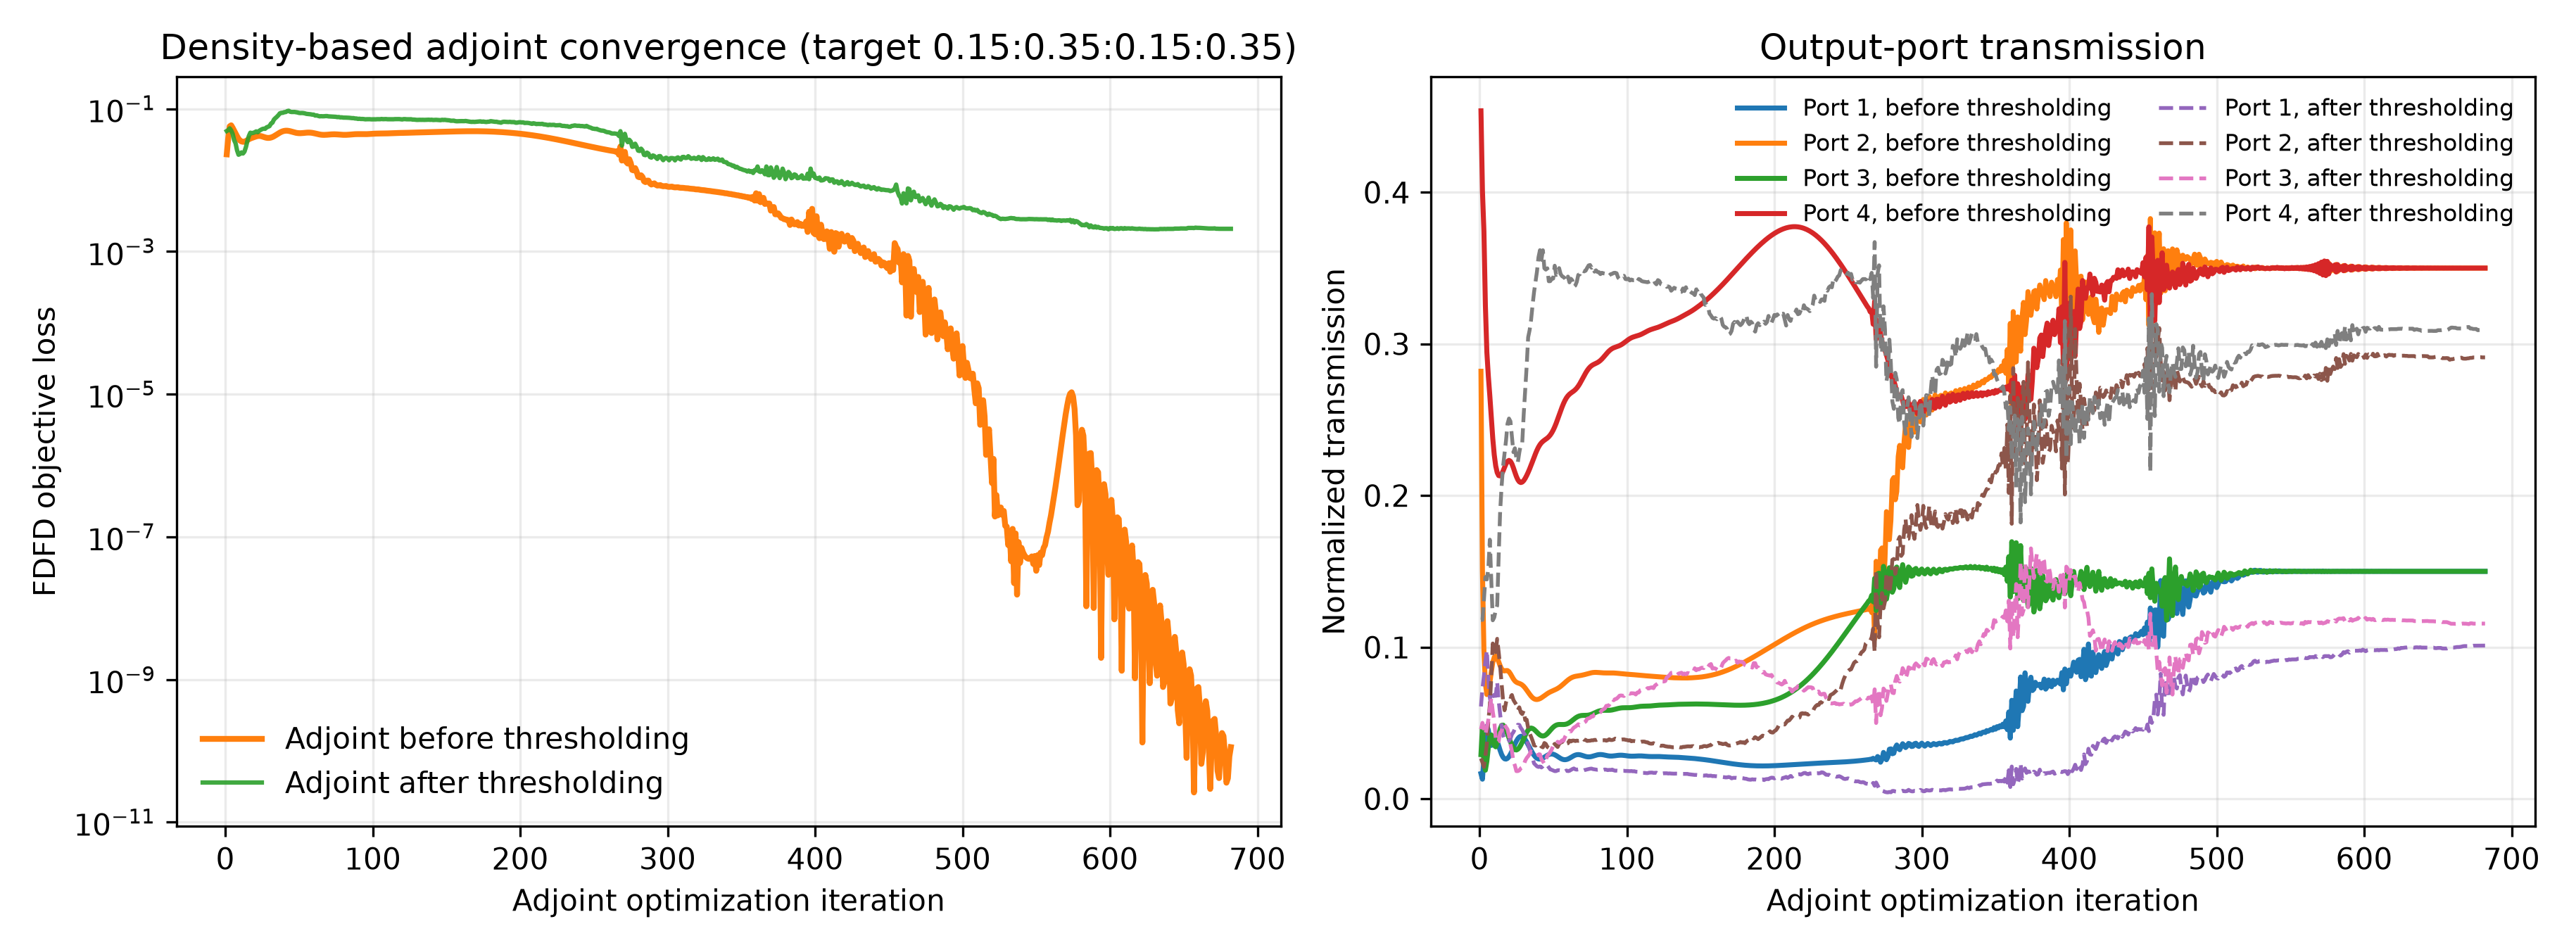

Data behind this chart, as committed beside it:
iter, beta, continuation_iters, polish_iters, adaptive_stop_allowed, adaptive_stop_metric, iteration_used, max_iterations, objective, T_total, loss_flux, projected_continuous_optimization_loss, optimization_loss_continuous, target_mse_loss, target_mse_loss_continuous, ratio_mse_loss, ratio_mse_diagnostic, ratio_mse_diagnostic_continuous, total_loss, total_power_loss, total_power_loss_continuous, T_total_continuous, binarization_penalty, grayness
1, 1.0, 525, 175, False, projected_continuous_optimization_loss, 1, 700, 0.01932, 0.7815, 0.02303, 0.02303, 0.02303, 0.02064, 0.02064, 0.02064, 0.02064, 0.02064, 0.04775, 0.04775, 0.04775, 0.7815, 0.2292, 0.3808
2, 1.007, 525, 175, False, projected_continuous_optimization_loss, 2, 700, 0.01077, 0.6119, 0.03902, 0.03902, 0.03902, 0.03148, 0.03148, 0.03148, 0.03148, 0.03148, 0.1507, 0.1507, 0.1507, 0.6119, 0.2032, 0.2982
3, 1.013, 525, 175, False, projected_continuous_optimization_loss, 3, 700, 0.006758, 0.5224, 0.05683, 0.05683, 0.05683, 0.04542, 0.04542, 0.04542, 0.04542, 0.04542, 0.2281, 0.2281, 0.2281, 0.5224, 0.1746, 0.2384
4, 1.02, 525, 175, False, projected_continuous_optimization_loss, 4, 700, 0.005378, 0.4607, 0.05873, 0.05873, 0.05873, 0.04419, 0.04419, 0.04419, 0.04419, 0.04419, 0.2908, 0.2908, 0.2908, 0.4607, 0.1509, 0.1986
5, 1.027, 525, 175, False, projected_continuous_optimization_loss, 5, 700, 0.004878, 0.4359, 0.05418, 0.05418, 0.05418, 0.03827, 0.03827, 0.03827, 0.03827, 0.03827, 0.3182, 0.3182, 0.3182, 0.4359, 0.1333, 0.173
6, 1.034, 525, 175, False, projected_continuous_optimization_loss, 6, 700, 0.004453, 0.4283, 0.04937, 0.04937, 0.04937, 0.03303, 0.03303, 0.03303, 0.03303, 0.03303, 0.3268, 0.3268, 0.3268, 0.4283, 0.1208, 0.1568
7, 1.04, 525, 175, False, projected_continuous_optimization_loss, 7, 700, 0.003893, 0.4216, 0.04511, 0.04511, 0.04511, 0.02838, 0.02838, 0.02838, 0.02838, 0.02838, 0.3345, 0.3345, 0.3345, 0.4216, 0.1122, 0.1466
8, 1.047, 525, 175, False, projected_continuous_optimization_loss, 8, 700, 0.003214, 0.4124, 0.04113, 0.04113, 0.04113, 0.02387, 0.02387, 0.02387, 0.02387, 0.02387, 0.3453, 0.3453, 0.3453, 0.4124, 0.1061, 0.1399
9, 1.054, 525, 175, False, projected_continuous_optimization_loss, 9, 700, 0.002498, 0.4026, 0.03793, 0.03793, 0.03793, 0.02008, 0.02008, 0.02008, 0.02008, 0.02008, 0.3569, 0.3569, 0.3569, 0.4026, 0.1017, 0.1351
10, 1.061, 525, 175, False, projected_continuous_optimization_loss, 10, 700, 0.001832, 0.3938, 0.03595, 0.03595, 0.03595, 0.01758, 0.01758, 0.01758, 0.01758, 0.01758, 0.3674, 0.3674, 0.3674, 0.3938, 0.09832, 0.1317
11, 1.068, 525, 175, False, projected_continuous_optimization_loss, 11, 700, 0.001289, 0.3872, 0.03493, 0.03493, 0.03493, 0.01615, 0.01615, 0.01615, 0.01615, 0.01615, 0.3755, 0.3755, 0.3755, 0.3872, 0.09562, 0.1289
12, 1.075, 525, 175, False, projected_continuous_optimization_loss, 12, 700, 0.0009149, 0.3829, 0.03451, 0.03451, 0.03451, 0.01547, 0.01547, 0.01547, 0.01547, 0.01547, 0.3808, 0.3808, 0.3808, 0.3829, 0.09329, 0.1264
13, 1.083, 525, 175, False, projected_continuous_optimization_loss, 13, 700, 0.0007209, 0.3804, 0.03465, 0.03465, 0.03465, 0.01545, 0.01545, 0.01545, 0.01545, 0.01545, 0.3839, 0.3839, 0.3839, 0.3804, 0.09114, 0.1241
14, 1.09, 525, 175, False, projected_continuous_optimization_loss, 14, 700, 0.000682, 0.3787, 0.03535, 0.03535, 0.03535, 0.01605, 0.01605, 0.01605, 0.01605, 0.01605, 0.386, 0.386, 0.386, 0.3787, 0.08907, 0.1217
15, 1.097, 525, 175, False, projected_continuous_optimization_loss, 15, 700, 0.0007433, 0.3774, 0.03642, 0.03642, 0.03642, 0.01704, 0.01704, 0.01704, 0.01704, 0.01704, 0.3876, 0.3876, 0.3876, 0.3774, 0.08702, 0.1191
16, 1.104, 525, 175, False, projected_continuous_optimization_loss, 16, 700, 0.0008338, 0.3767, 0.03752, 0.03752, 0.03752, 0.01809, 0.01809, 0.01809, 0.01809, 0.01809, 0.3885, 0.3885, 0.3885, 0.3767, 0.08495, 0.1164
17, 1.112, 525, 175, False, projected_continuous_optimization_loss, 17, 700, 0.0008891, 0.3767, 0.03843, 0.03843, 0.03843, 0.019, 0.019, 0.019, 0.019, 0.019, 0.3886, 0.3886, 0.3886, 0.3767, 0.08287, 0.1135
18, 1.119, 525, 175, False, projected_continuous_optimization_loss, 18, 700, 0.0008727, 0.3769, 0.03914, 0.03914, 0.03914, 0.01973, 0.01973, 0.01973, 0.01973, 0.01973, 0.3883, 0.3883, 0.3883, 0.3769, 0.08078, 0.1106
19, 1.126, 525, 175, False, projected_continuous_optimization_loss, 19, 700, 0.000785, 0.3766, 0.03979, 0.03979, 0.03979, 0.02036, 0.02036, 0.02036, 0.02036, 0.02036, 0.3887, 0.3887, 0.3887, 0.3766, 0.07872, 0.1076
20, 1.134, 525, 175, False, projected_continuous_optimization_loss, 20, 700, 0.0006558, 0.375, 0.04045, 0.04045, 0.04045, 0.02092, 0.02092, 0.02092, 0.02092, 0.02092, 0.3906, 0.3906, 0.3906, 0.375, 0.07674, 0.1048
21, 1.141, 525, 175, False, projected_continuous_optimization_loss, 21, 700, 0.0005265, 0.3721, 0.0411, 0.0411, 0.0411, 0.02138, 0.02138, 0.02138, 0.02138, 0.02138, 0.3943, 0.3943, 0.3943, 0.3721, 0.0749, 0.1021
22, 1.149, 525, 175, False, projected_continuous_optimization_loss, 22, 700, 0.0004309, 0.3683, 0.04158, 0.04158, 0.04158, 0.02163, 0.02163, 0.02163, 0.02163, 0.02163, 0.399, 0.399, 0.399, 0.3683, 0.07326, 0.09971
23, 1.157, 525, 175, False, projected_continuous_optimization_loss, 23, 700, 0.0003845, 0.3646, 0.04175, 0.04175, 0.04175, 0.02156, 0.02156, 0.02156, 0.02156, 0.02156, 0.4037, 0.4037, 0.4037, 0.3646, 0.07186, 0.09771
24, 1.164, 525, 175, False, projected_continuous_optimization_loss, 24, 700, 0.0003821, 0.3616, 0.04155, 0.04155, 0.04155, 0.02118, 0.02118, 0.02118, 0.02118, 0.02118, 0.4076, 0.4076, 0.4076, 0.3616, 0.07072, 0.09612
25, 1.172, 525, 175, False, projected_continuous_optimization_loss, 25, 700, 0.000405, 0.3598, 0.04106, 0.04106, 0.04106, 0.02056, 0.02056, 0.02056, 0.02056, 0.02056, 0.4099, 0.4099, 0.4099, 0.3598, 0.06987, 0.09491
26, 1.18, 525, 175, False, projected_continuous_optimization_loss, 26, 700, 0.0004307, 0.3592, 0.04041, 0.04041, 0.04041, 0.01988, 0.01988, 0.01988, 0.01988, 0.01988, 0.4106, 0.4106, 0.4106, 0.3592, 0.06929, 0.0941
27, 1.188, 525, 175, False, projected_continuous_optimization_loss, 27, 700, 0.0004418, 0.3597, 0.03978, 0.03978, 0.03978, 0.01928, 0.01928, 0.01928, 0.01928, 0.01928, 0.41, 0.41, 0.41, 0.3597, 0.06897, 0.09366
28, 1.196, 525, 175, False, projected_continuous_optimization_loss, 28, 700, 0.0004301, 0.3609, 0.03932, 0.03932, 0.03932, 0.0189, 0.0189, 0.0189, 0.0189, 0.0189, 0.4084, 0.4084, 0.4084, 0.3609, 0.06886, 0.09355
29, 1.203, 525, 175, False, projected_continuous_optimization_loss, 29, 700, 0.0003971, 0.3625, 0.03911, 0.03911, 0.03911, 0.01879, 0.01879, 0.01879, 0.01879, 0.01879, 0.4065, 0.4065, 0.4065, 0.3625, 0.06894, 0.09368
30, 1.211, 525, 175, False, projected_continuous_optimization_loss, 30, 700, 0.0003508, 0.364, 0.03921, 0.03921, 0.03921, 0.01898, 0.01898, 0.01898, 0.01898, 0.01898, 0.4045, 0.4045, 0.4045, 0.364, 0.06915, 0.09404
31, 1.219, 525, 175, False, projected_continuous_optimization_loss, 31, 700, 0.0003018, 0.3653, 0.03961, 0.03961, 0.03961, 0.01947, 0.01947, 0.01947, 0.01947, 0.01947, 0.4028, 0.4028, 0.4028, 0.3653, 0.06944, 0.09454
32, 1.228, 525, 175, False, projected_continuous_optimization_loss, 32, 700, 0.0002596, 0.3662, 0.04029, 0.04029, 0.04029, 0.02021, 0.02021, 0.02021, 0.02021, 0.02021, 0.4017, 0.4017, 0.4017, 0.3662, 0.06978, 0.09511
33, 1.236, 525, 175, False, projected_continuous_optimization_loss, 33, 700, 0.0002302, 0.3667, 0.04124, 0.04124, 0.04124, 0.02119, 0.02119, 0.02119, 0.02119, 0.02119, 0.4011, 0.4011, 0.4011, 0.3667, 0.0701, 0.09569
34, 1.244, 525, 175, False, projected_continuous_optimization_loss, 34, 700, 0.000215, 0.3666, 0.04241, 0.04241, 0.04241, 0.02235, 0.02235, 0.02235, 0.02235, 0.02235, 0.4012, 0.4012, 0.4012, 0.3666, 0.07037, 0.09618
35, 1.252, 525, 175, False, projected_continuous_optimization_loss, 35, 700, 0.000211, 0.3663, 0.04373, 0.04373, 0.04373, 0.02365, 0.02365, 0.02365, 0.02365, 0.02365, 0.4016, 0.4016, 0.4016, 0.3663, 0.07058, 0.09652
36, 1.26, 525, 175, False, projected_continuous_optimization_loss, 36, 700, 0.000212, 0.3658, 0.0451, 0.0451, 0.0451, 0.02499, 0.02499, 0.02499, 0.02499, 0.02499, 0.4022, 0.4022, 0.4022, 0.3658, 0.07069, 0.09672
37, 1.269, 525, 175, False, projected_continuous_optimization_loss, 37, 700, 0.0002117, 0.3656, 0.04642, 0.04642, 0.04642, 0.02629, 0.02629, 0.02629, 0.02629, 0.02629, 0.4025, 0.4025, 0.4025, 0.3656, 0.07071, 0.09676
38, 1.277, 525, 175, False, projected_continuous_optimization_loss, 38, 700, 0.0002054, 0.3656, 0.04757, 0.04757, 0.04757, 0.02745, 0.02745, 0.02745, 0.02745, 0.02745, 0.4025, 0.4025, 0.4025, 0.3656, 0.07065, 0.09666
39, 1.286, 525, 175, False, projected_continuous_optimization_loss, 39, 700, 0.0001918, 0.366, 0.04847, 0.04847, 0.04847, 0.02838, 0.02838, 0.02838, 0.02838, 0.02838, 0.4019, 0.4019, 0.4019, 0.366, 0.07052, 0.09647
40, 1.294, 525, 175, False, projected_continuous_optimization_loss, 40, 700, 0.0001732, 0.3668, 0.04909, 0.04909, 0.04909, 0.02904, 0.02904, 0.02904, 0.02904, 0.02904, 0.401, 0.401, 0.401, 0.3668, 0.07036, 0.09622
41, 1.303, 525, 175, False, projected_continuous_optimization_loss, 41, 700, 0.000154, 0.3679, 0.04938, 0.04938, 0.04938, 0.02941, 0.02941, 0.02941, 0.02941, 0.02941, 0.3995, 0.3995, 0.3995, 0.3679, 0.0702, 0.09597
42, 1.312, 525, 175, False, projected_continuous_optimization_loss, 42, 700, 0.0001381, 0.3694, 0.04937, 0.04937, 0.04937, 0.02948, 0.02948, 0.02948, 0.02948, 0.02948, 0.3977, 0.3977, 0.3977, 0.3694, 0.07005, 0.09575
43, 1.32, 525, 175, False, projected_continuous_optimization_loss, 43, 700, 0.0001278, 0.3712, 0.04908, 0.04908, 0.04908, 0.02931, 0.02931, 0.02931, 0.02931, 0.02931, 0.3953, 0.3953, 0.3953, 0.3712, 0.06995, 0.0956
44, 1.329, 525, 175, False, projected_continuous_optimization_loss, 44, 700, 0.0001225, 0.3735, 0.04857, 0.04857, 0.04857, 0.02894, 0.02894, 0.02894, 0.02894, 0.02894, 0.3925, 0.3925, 0.3925, 0.3735, 0.06991, 0.09556
45, 1.338, 525, 175, False, projected_continuous_optimization_loss, 45, 700, 0.0001205, 0.3761, 0.04793, 0.04793, 0.04793, 0.02847, 0.02847, 0.02847, 0.02847, 0.02847, 0.3893, 0.3893, 0.3893, 0.3761, 0.06994, 0.09561
46, 1.347, 525, 175, False, projected_continuous_optimization_loss, 46, 700, 0.000119, 0.3789, 0.04727, 0.04727, 0.04727, 0.02798, 0.02798, 0.02798, 0.02798, 0.02798, 0.3857, 0.3857, 0.3857, 0.3789, 0.07004, 0.09577
47, 1.356, 525, 175, False, projected_continuous_optimization_loss, 47, 700, 0.0001164, 0.3819, 0.04665, 0.04665, 0.04665, 0.02755, 0.02755, 0.02755, 0.02755, 0.02755, 0.382, 0.382, 0.382, 0.3819, 0.07021, 0.09601
48, 1.365, 525, 175, False, projected_continuous_optimization_loss, 48, 700, 0.0001117, 0.385, 0.04614, 0.04614, 0.04614, 0.02723, 0.02723, 0.02723, 0.02723, 0.02723, 0.3782, 0.3782, 0.3782, 0.385, 0.07041, 0.09631
49, 1.374, 525, 175, False, projected_continuous_optimization_loss, 49, 700, 0.0001054, 0.3881, 0.04579, 0.04579, 0.04579, 0.02707, 0.02707, 0.02707, 0.02707, 0.02707, 0.3744, 0.3744, 0.3744, 0.3881, 0.07065, 0.09665
50, 1.383, 525, 175, False, projected_continuous_optimization_loss, 50, 700, 9.840722397651727e-05, 0.3912, 0.04561, 0.04561, 0.04561, 0.02707, 0.02707, 0.02707, 0.02707, 0.02707, 0.3707, 0.3707, 0.3707, 0.3912, 0.07089, 0.09701
51, 1.392, 525, 175, False, projected_continuous_optimization_loss, 51, 700, 9.17777751623831e-05, 0.3941, 0.04558, 0.04558, 0.04558, 0.02723, 0.02723, 0.02723, 0.02723, 0.02723, 0.3671, 0.3671, 0.3671, 0.3941, 0.07111, 0.09734
52, 1.401, 525, 175, False, projected_continuous_optimization_loss, 52, 700, 8.642122796136392e-05, 0.397, 0.04569, 0.04569, 0.04569, 0.02751, 0.02751, 0.02751, 0.02751, 0.02751, 0.3636, 0.3636, 0.3636, 0.397, 0.07131, 0.09761
53, 1.41, 525, 175, False, projected_continuous_optimization_loss, 53, 700, 8.275317825885117e-05, 0.3999, 0.04589, 0.04589, 0.04589, 0.02788, 0.02788, 0.02788, 0.02788, 0.02788, 0.3602, 0.3602, 0.3602, 0.3999, 0.07146, 0.09782
54, 1.42, 525, 175, False, projected_continuous_optimization_loss, 54, 700, 8.0633131522411e-05, 0.4027, 0.04612, 0.04612, 0.04612, 0.02828, 0.02828, 0.02828, 0.02828, 0.02828, 0.3568, 0.3568, 0.3568, 0.4027, 0.07156, 0.09796
55, 1.429, 525, 175, False, projected_continuous_optimization_loss, 55, 700, 7.945891920703996e-05, 0.4055, 0.04633, 0.04633, 0.04633, 0.02866, 0.02866, 0.02866, 0.02866, 0.02866, 0.3534, 0.3534, 0.3534, 0.4055, 0.07162, 0.09802
56, 1.439, 525, 175, False, projected_continuous_optimization_loss, 56, 700, 7.843868799093933e-05, 0.4084, 0.04646, 0.04646, 0.04646, 0.02896, 0.02896, 0.02896, 0.02896, 0.02896, 0.35, 0.35, 0.35, 0.4084, 0.07163, 0.09801
57, 1.448, 525, 175, False, projected_continuous_optimization_loss, 57, 700, 7.693735583959925e-05, 0.4114, 0.04646, 0.04646, 0.04646, 0.02914, 0.02914, 0.02914, 0.02914, 0.02914, 0.3465, 0.3465, 0.3465, 0.4114, 0.07162, 0.09795
58, 1.458, 525, 175, False, projected_continuous_optimization_loss, 58, 700, 7.47257505055038e-05, 0.4143, 0.04633, 0.04633, 0.04633, 0.02917, 0.02917, 0.02917, 0.02917, 0.02917, 0.343, 0.343, 0.343, 0.4143, 0.07158, 0.09787
59, 1.468, 525, 175, False, projected_continuous_optimization_loss, 59, 700, 7.200746883663206e-05, 0.4172, 0.04605, 0.04605, 0.04605, 0.02907, 0.02907, 0.02907, 0.02907, 0.02907, 0.3396, 0.3396, 0.3396, 0.4172, 0.07154, 0.09778
60, 1.477, 525, 175, False, projected_continuous_optimization_loss, 60, 700, 6.923730711993186e-05, 0.4201, 0.04565, 0.04565, 0.04565, 0.02883, 0.02883, 0.02883, 0.02883, 0.02883, 0.3363, 0.3363, 0.3363, 0.4201, 0.0715, 0.09772
... 622 more rows
